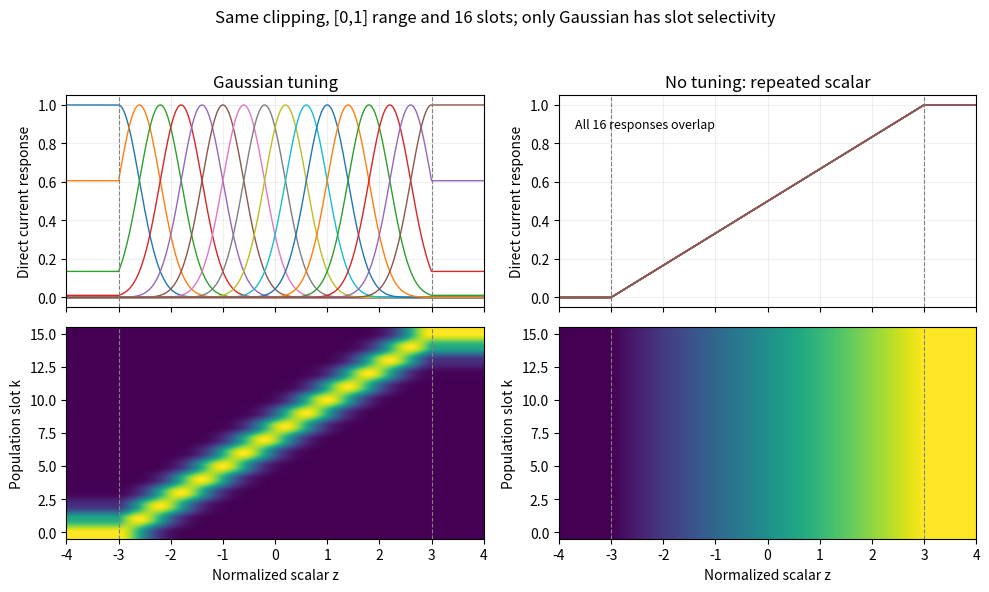

Here is the Python script that generated this plot: (Note: this script raises an exception after producing the figure.)
"""Illustrate the two fixed input transforms; no learned or test-set quantities."""
from pathlib import Path

import numpy as np
import matplotlib
matplotlib.use('Agg')
import matplotlib.pyplot as plt


def main():
    z=np.linspace(-4,4,801)
    clipped=np.clip(z,-3,3)
    centers=np.linspace(-3,3,16)
    gaussian=np.exp(-.5*((clipped[None,:]-centers[:,None])/.4)**2)
    repeat=np.repeat(((clipped+3)/6)[None,:],16,axis=0)
    fig,axes=plt.subplots(2,2,figsize=(10,6),sharex=True)
    for column,(name,values) in enumerate((('Gaussian tuning',gaussian),('No tuning: repeated scalar',repeat))):
        axes[0,column].plot(z,values.T,linewidth=1)
        axes[0,column].set_title(name)
        axes[0,column].set_ylabel('Direct current response')
        axes[0,column].set_ylim(-.05,1.05)
        axes[0,column].grid(alpha=.2)
        axes[1,column].imshow(values,aspect='auto',origin='lower',extent=(-4,4,-.5,15.5),vmin=0,vmax=1,cmap='viridis')
        axes[1,column].set_ylabel('Population slot k')
        axes[1,column].set_xlabel('Normalized scalar z')
        for row in (0,1):
            for bound in (-3,3):
                axes[row,column].axvline(bound,color='gray',linestyle='--',linewidth=.8)
    axes[0,1].text(-3.7,.88,'All 16 responses overlap',fontsize=9)
    fig.suptitle('Same clipping, [0,1] range and 16 slots; only Gaussian has slot selectivity')
    fig.tight_layout(rect=(0,0,1,.95))
    root=Path(__file__).resolve().parent/'results/ett-population-ablation-20260911'
    fig.savefig(root/'input_transforms.png',dpi=180)
    fig.savefig(root/'input_transforms.pdf')
    plt.close(fig)


if __name__=='__main__':
    main()
